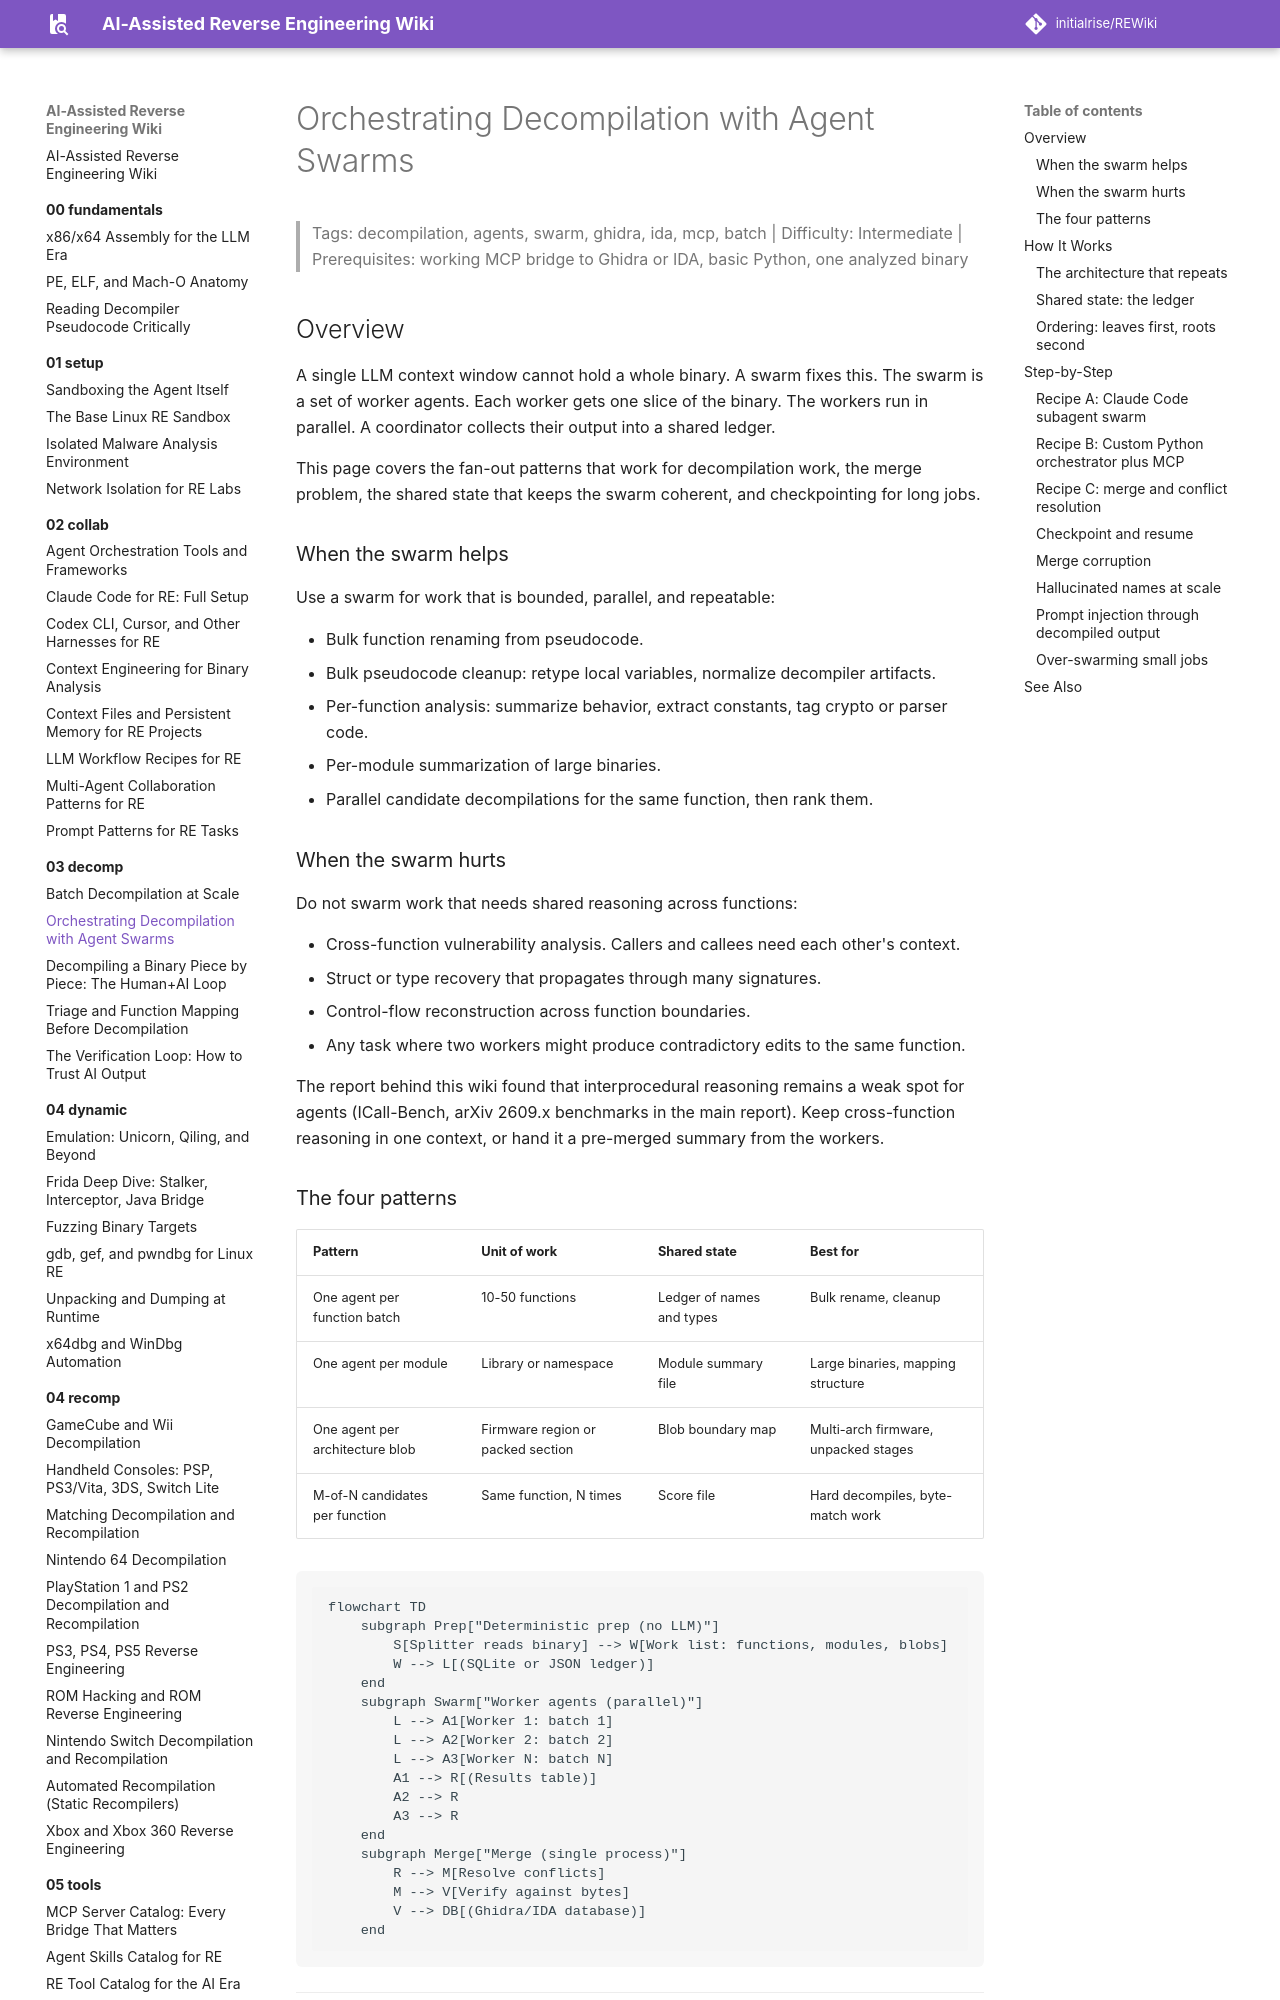

repository: initialrise/REWiki · page: 03-decomp/decomp-orchestration/index.html · generator: mkdocs

# Orchestrating Decompilation with Agent Swarms

> Tags: decompilation, agents, swarm, ghidra, ida, mcp, batch | Difficulty: Intermediate | Prerequisites: working MCP bridge to Ghidra or IDA, basic Python, one analyzed binary

## Overview

A single LLM context window cannot hold a whole binary. A swarm fixes this. The swarm is a set of worker agents. Each worker gets one slice of the binary. The workers run in parallel. A coordinator collects their output into a shared ledger.

This page covers the fan-out patterns that work for decompilation work, the merge problem, the shared state that keeps the swarm coherent, and checkpointing for long jobs.

### When the swarm helps

Use a swarm for work that is bounded, parallel, and repeatable:

- Bulk function renaming from pseudocode.
- Bulk pseudocode cleanup: retype local variables, normalize decompiler artifacts.
- Per-function analysis: summarize behavior, extract constants, tag crypto or parser code.
- Per-module summarization of large binaries.
- Parallel candidate decompilations for the same function, then rank them.

### When the swarm hurts

Do not swarm work that needs shared reasoning across functions:

- Cross-function vulnerability analysis. Callers and callees need each other's context.
- Struct or type recovery that propagates through many signatures.
- Control-flow reconstruction across function boundaries.
- Any task where two workers might produce contradictory edits to the same function.

The report behind this wiki found that interprocedural reasoning remains a weak spot for agents (ICall-Bench, arXiv 2609.x benchmarks in the main report). Keep cross-function reasoning in one context, or hand it a pre-merged summary from the workers.

### The four patterns

| Pattern | Unit of work | Shared state | Best for |
|---|---|---|---|
| One agent per function batch | 10-50 functions | Ledger of names and types | Bulk rename, cleanup |
| One agent per module | Library or namespace | Module summary file | Large binaries, mapping structure |
| One agent per architecture blob | Firmware region or packed section | Blob boundary map | Multi-arch firmware, unpacked stages |
| M-of-N candidates per function | Same function, N times | Score file | Hard decompiles, byte-match work |

```mermaid
flowchart TD
    subgraph Prep["Deterministic prep (no LLM)"]
        S[Splitter reads binary] --> W[Work list: functions, modules, blobs]
        W --> L[(SQLite or JSON ledger)]
    end
    subgraph Swarm["Worker agents (parallel)"]
        L --> A1[Worker 1: batch 1]
        L --> A2[Worker 2: batch 2]
        L --> A3[Worker N: batch N]
        A1 --> R[(Results table)]
        A2 --> R
        A3 --> R
    end
    subgraph Merge["Merge (single process)"]
        R --> M[Resolve conflicts]
        M --> V[Verify against bytes]
        V --> DB[(Ghidra/IDA database)]
    end
```

---

## How It Works

### The architecture that repeats

Every swarm setup converges on the same shape:

1. A deterministic splitter reads the binary and emits a work list.
2. Worker agents pull units from the work list. Each unit is small enough to fit one context.
3. Workers write results to a ledger. The ledger is a file or a SQLite database.
4. A merger pass resolves conflicts and applies accepted results back to the binary database.
5. A verification pass checks the merged state.

Do not let workers write directly to the Ghidra or IDA database at the same time. Concurrent writes corrupt the database or produce lost updates. Workers produce annotations as data. The merger applies them in one process.
